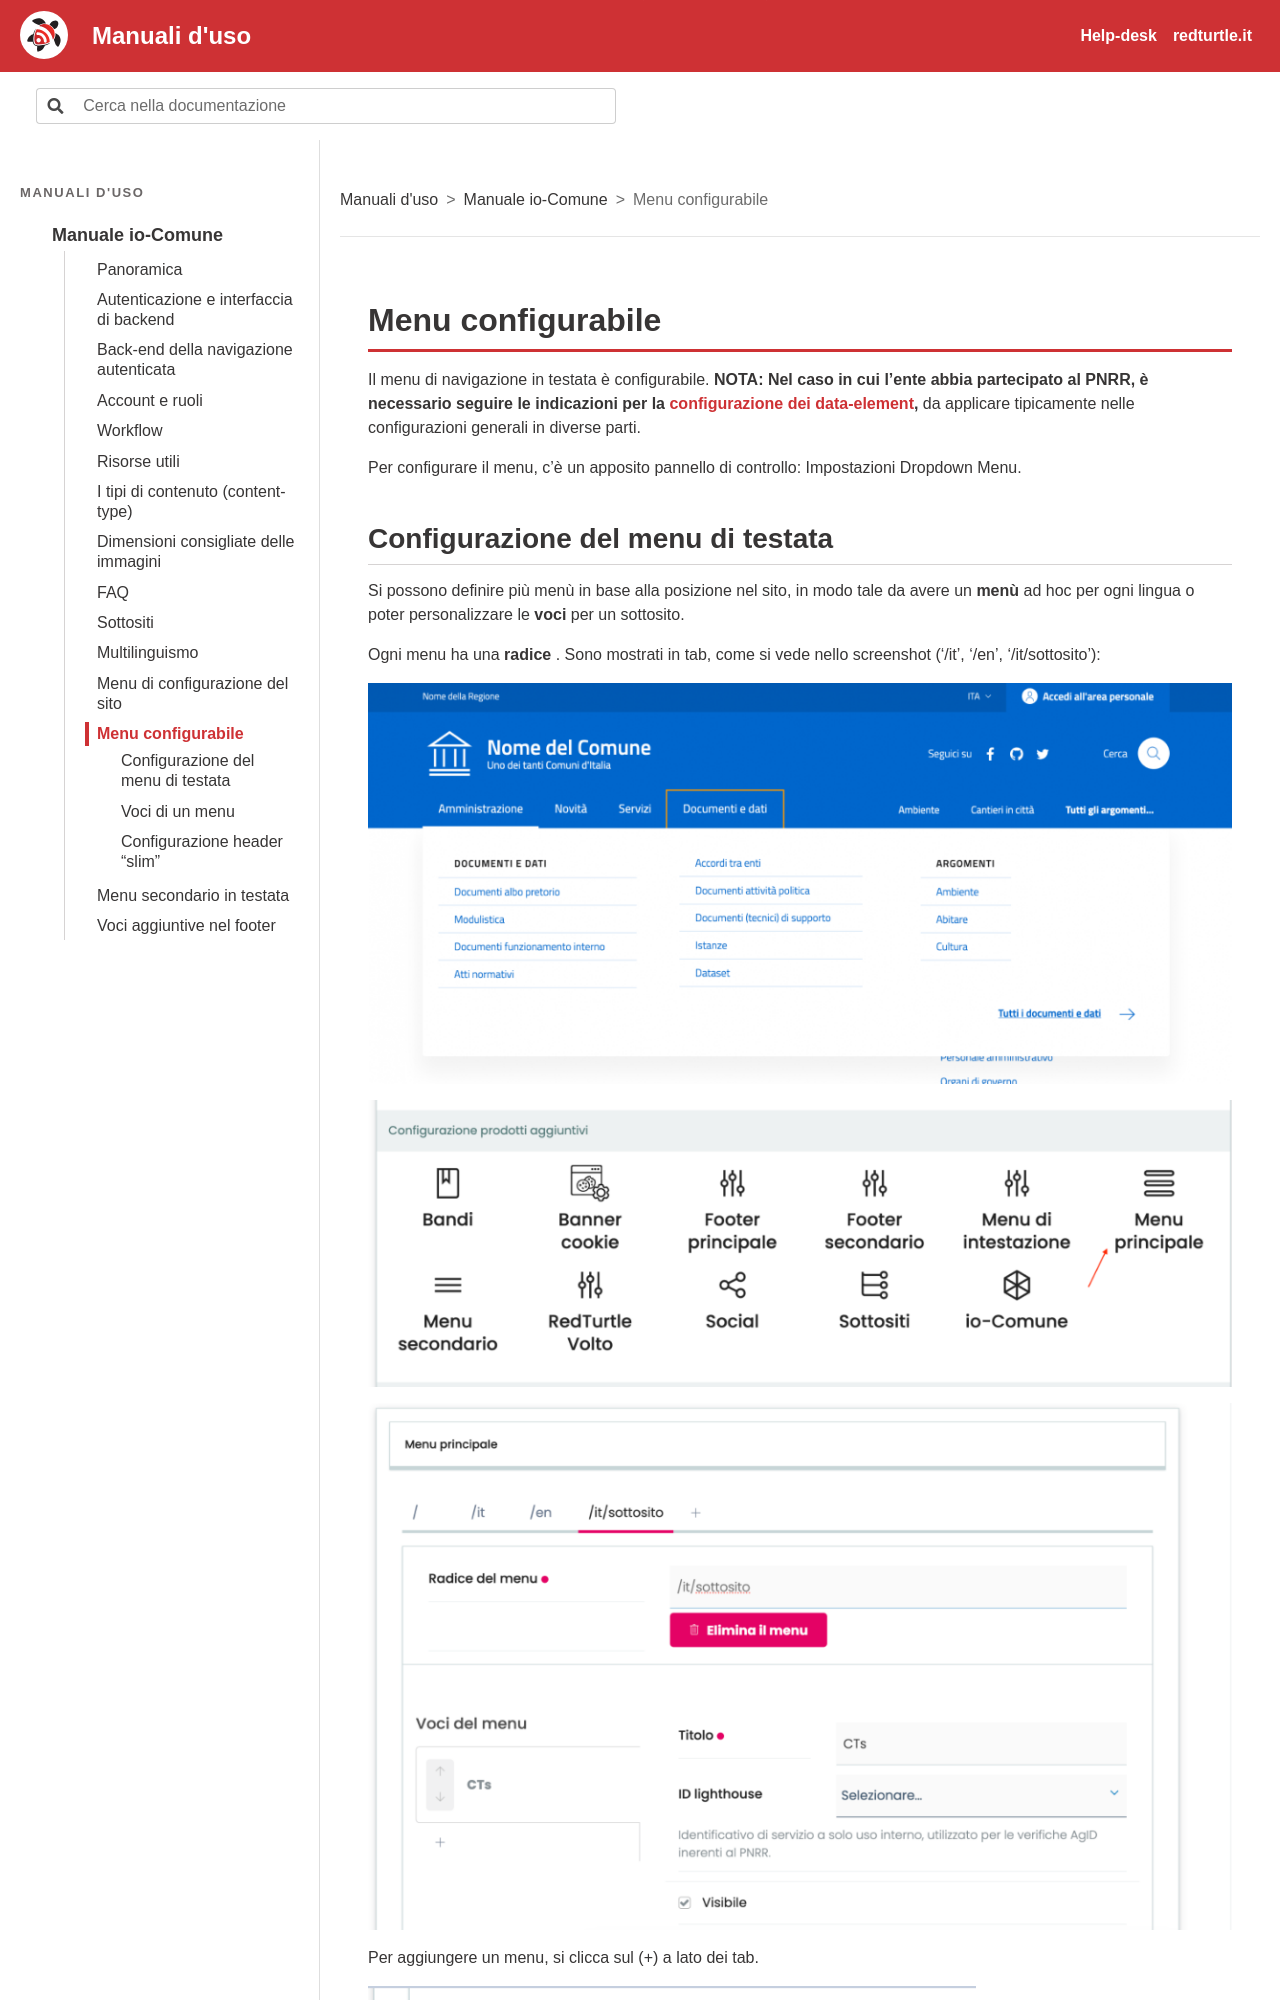

repository: RedTurtle/iocomune-docs · page: manuale-io-comune/menu-configurabile.html · generator: sphinx

# Menu configurabile

Il menu di navigazione in testata è configurabile. **NOTA: Nel caso in cui l’ente abbia partecipato al PNRR, è necessario seguire le indicazioni per la** **{doc}`configurazione dei data-element </manuale-io-comune/data-element-pnrr>`,** da applicare tipicamente nelle configurazioni generali in diverse parti.

Per configurare il menu, c’è un apposito pannello di controllo: Impostazioni Dropdown Menu.

## Configurazione del menu di testata

Si possono definire più menù in base alla posizione nel sito, in modo tale da avere un **menù** ad hoc per ogni lingua o poter personalizzare le **voci** per un sottosito.

Ogni menu ha una **radice** . Sono mostrati in tab, come si vede nello screenshot (‘/it’, ‘/en’, ‘/it/sottosito’):

![Schermata: Configurazione del menu di testata](img/p184-0.png)

![Schermata: Configurazione del menu di testata](img/p184-1.png)

![Schermata: Configurazione del menu di testata](img/p185-0.png)

Per aggiungere un menu, si clicca sul (+) a lato dei tab.

![Schermata: Configurazione del menu di testata](img/p185-1.png)

Il senso è questo: per i siti che non sono multilingua, la radice è sempre ‘ **/** ’, e sarà l’unica da configurare. Per quelli multilingua, le root saranno diverse, a seconda delle lingue impostate (se ad esempio, il sito è in italiano e inglese, le root da impostare saranno rispettivamente **‘/it’** e **‘/en’** ) Se bisogna configurare un menù per un sottosito di un sito non multilingua, la root da impostare sarà **‘/sottosito’[^n26]**, altrimenti sarà **‘/it/sottosito’**

[^n26]: **sottosito** è un nome fittizio, dovrà essere impostato con il nome della cartella che è stata definita come root del sottosito
